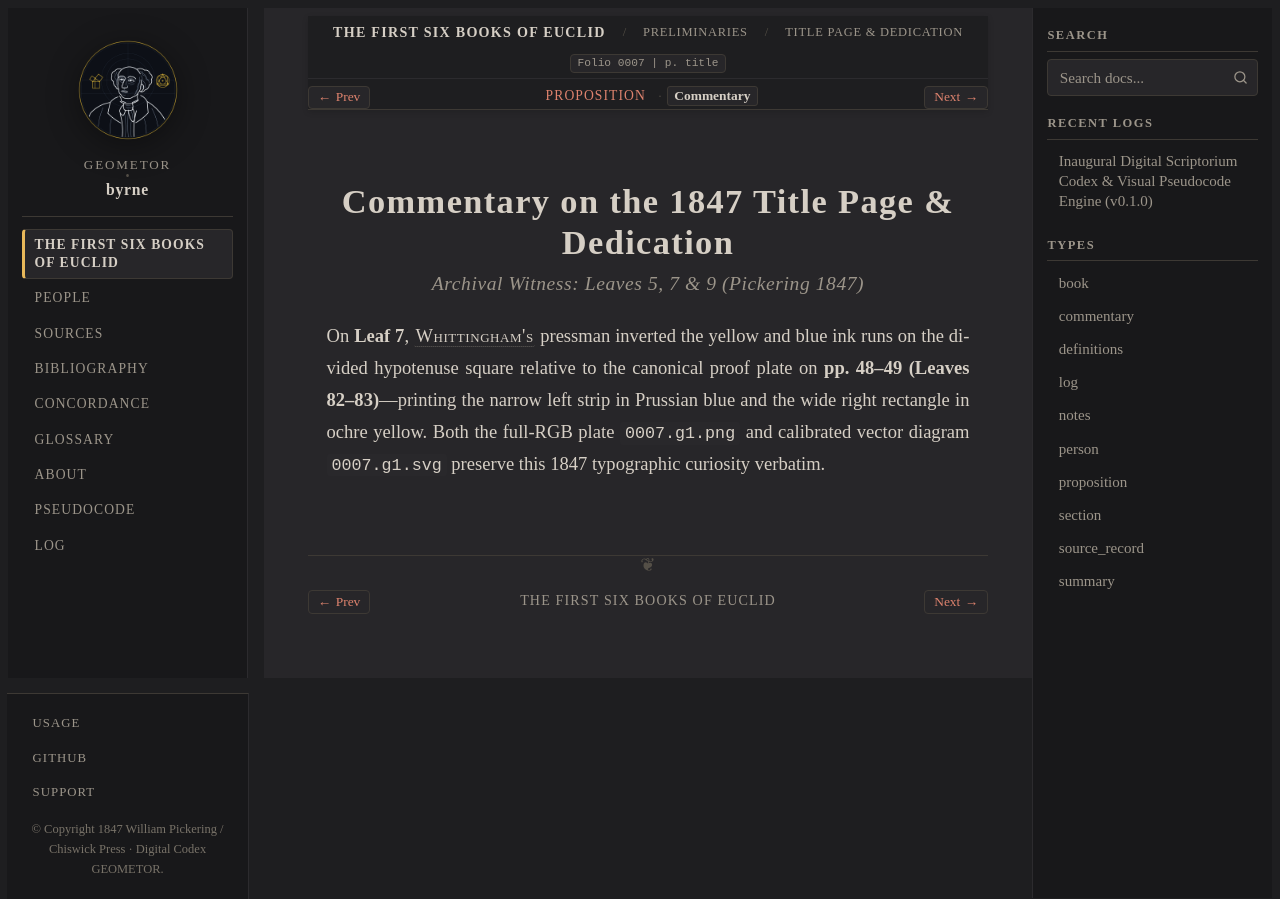

repository: geometor/byrne · page: coloured_euclid/foundations/title/commentary.html · generator: sphinx

:type: commentary
:order: 1
:title: Commentary — Title Page & Dedication
:folio: 0007
:page: title

.. _byrne-foundations-title-commentary:

.. folio:: 0007
   :page: title

Commentary on the 1847 Title Page & Dedication
==============================================

.. rubric:: Archival Witness: Leaves 5, 7 & 9 (Pickering 1847)

On **Leaf 7**, :person:`Whittingham's <whittingham>` pressman inverted the yellow and blue ink runs on the divided hypotenuse square relative to the canonical proof plate on **pp. 48–49 (Leaves 82–83)**—printing the narrow left strip in Prussian blue and the wide right rectangle in ochre yellow. Both the full-RGB plate ``0007.g1.png`` and calibrated vector diagram ``0007.g1.svg`` preserve this 1847 typographic curiosity verbatim.
